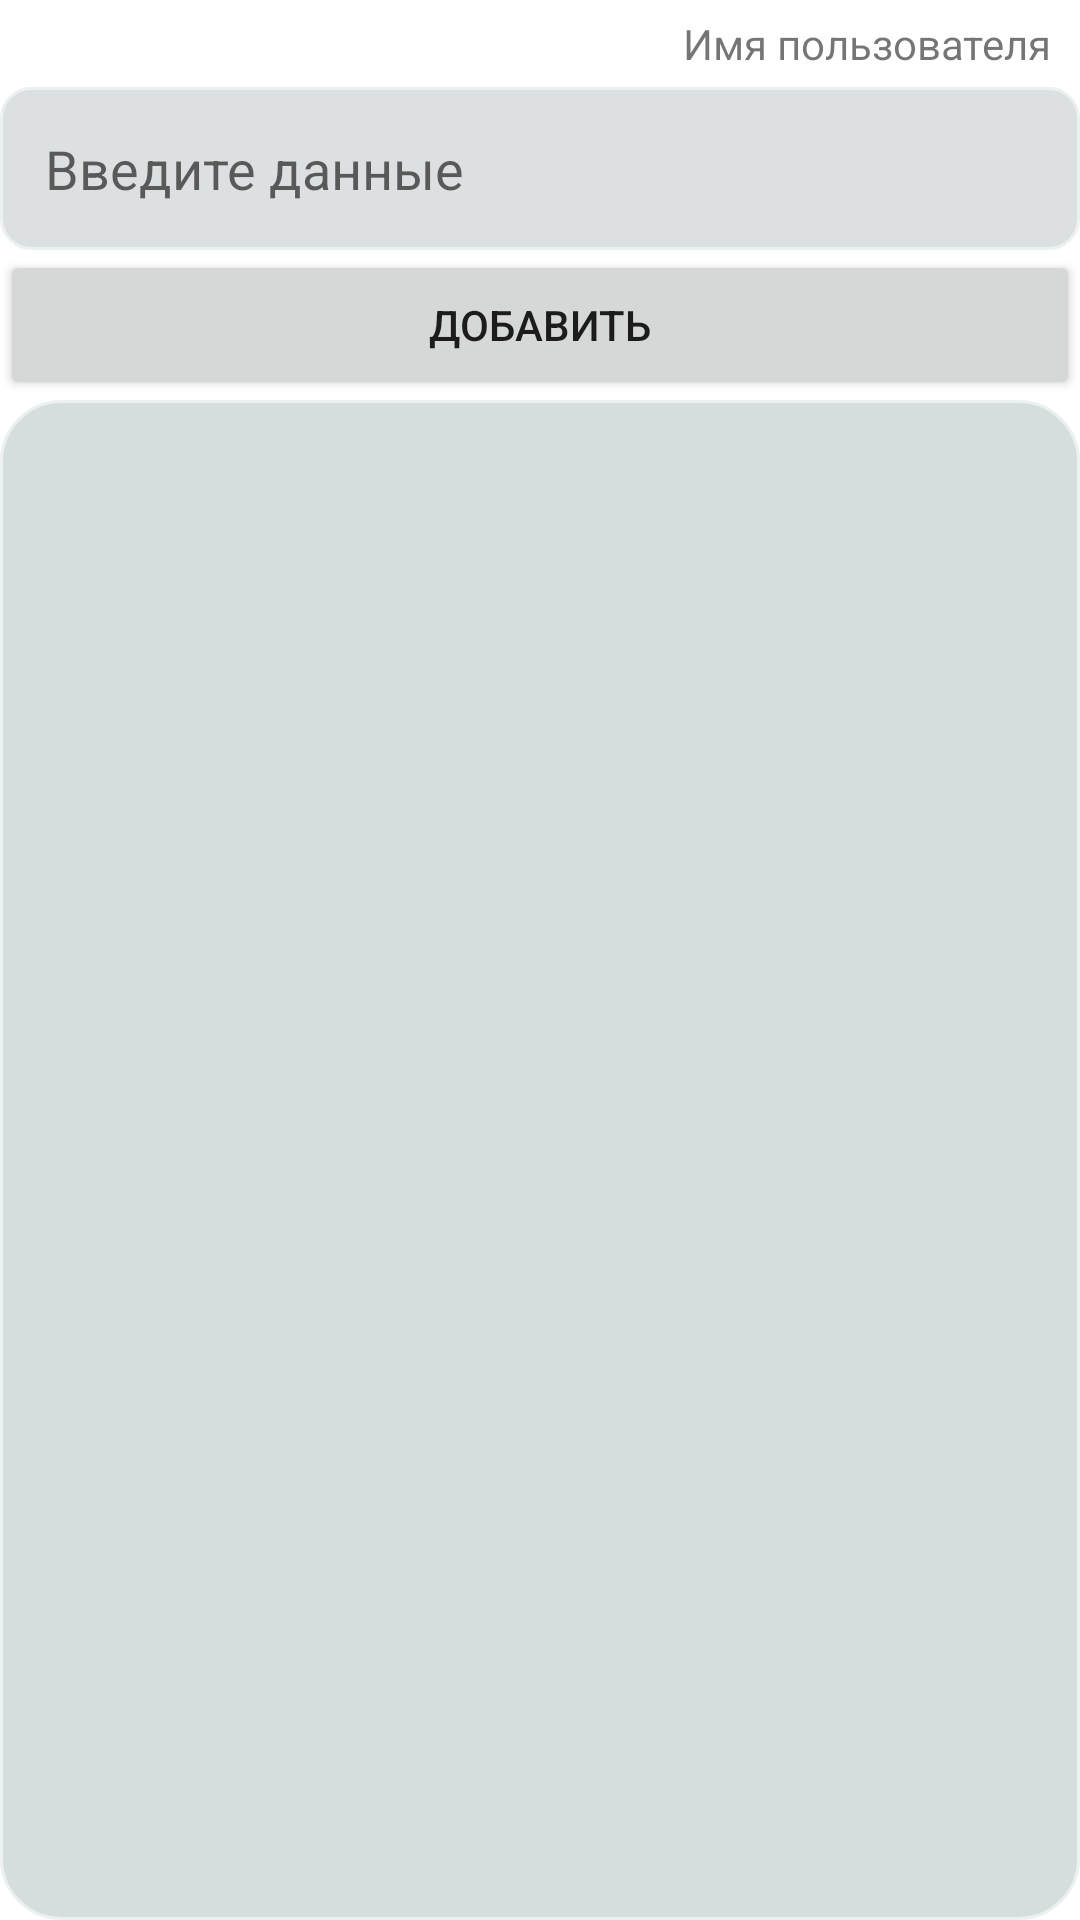

Reconstruct the res/layout file that produces this screen, plus the resources it refers to.
<!-- AndroidManifest.xml: application theme Theme.MyAndroidParasha -->
<!-- res/layout/activity_dynamic_data.xml -->
<?xml version="1.0" encoding="utf-8"?>
<LinearLayout xmlns:android="http://schemas.android.com/apk/res/android"
    xmlns:app="http://schemas.android.com/apk/res-auto"
    xmlns:tools="http://schemas.android.com/tools"
    android:layout_width="match_parent"
    android:layout_height="match_parent"
    android:orientation="vertical"
    tools:context=".DynamicDataActivity">

    <TextView
        android:id="@+id/nameTextView"
        android:layout_width="332dp"

        android:layout_height="wrap_content"
        android:layout_marginTop="5dp"
        android:gravity="right"
        android:layout_marginRight="10dp"
        android:layout_gravity="right"
        android:text="Имя пользователя" />

    <EditText
        android:id="@+id/dataEditText"
        android:layout_width="match_parent"
        android:layout_height="wrap_content"
        android:hint="Введите данные"
        android:padding="15dp"
        android:background="@drawable/rounded_edittext_background"
        android:layout_marginTop="5dp"/>

    <Button
        android:id="@+id/addButton"
        android:layout_width="match_parent"
        android:layout_height="50dp"
        android:text="Добавить"
        android:gravity="center"
        android:layout_gravity="center"/>

    <ListView
        android:id="@+id/listView"
        android:layout_width="match_parent"
        android:layout_height="0dp"
        android:layout_weight="1"
        android:background="@drawable/rounded_edittext_backgroundlist"/>

</LinearLayout>
<!-- resources referenced by this layout -->
<resources>
  <!-- drawable rounded_edittext_background (drawable) -->
  <shape xmlns:android="http://schemas.android.com/apk/res/android"
      android:shape="rectangle">
      <solid android:color="#DCE0E1" /> 
      <corners android:radius="10dp" /> 
      <stroke
          android:width="1dp"
          android:color="#EBF0F1" /> 
  </shape>
  <!-- drawable rounded_edittext_backgroundlist (drawable) -->
  <shape xmlns:android="http://schemas.android.com/apk/res/android"
      android:shape="rectangle">
      <solid android:color="#D6DDDD" /> 
      <corners android:radius="20dp" /> 
      <stroke
          android:width="1dp"
          android:color="#EBF0F1" /> 
  </shape>
  <style name="Theme.MyAndroidParasha" parent="Theme.MaterialComponents.DayNight.DarkActionBar">
          
          <item name="colorPrimary">#0F4147</item>
          <item name="colorPrimaryVariant">#0F4147</item>
          <item name="colorOnPrimary">@color/white</item>
          
          <item name="colorSecondary">@color/teal_200</item>
          <item name="colorSecondaryVariant">@color/teal_700</item>
          <item name="colorOnSecondary">@color/black</item>
          
          <item name="android:statusBarColor">?attr/colorPrimaryVariant</item>
          
      </style>
  <!-- not gathered from this repository: default colours our renderer supplied (Android Studio template values) -->
  <color name="teal_200">#FF03DAC5</color>
  <color name="teal_700">#FF018786</color>
  <color name="black">#FF000000</color>
  <color name="white">#FFFFFFFF</color>
</resources>
